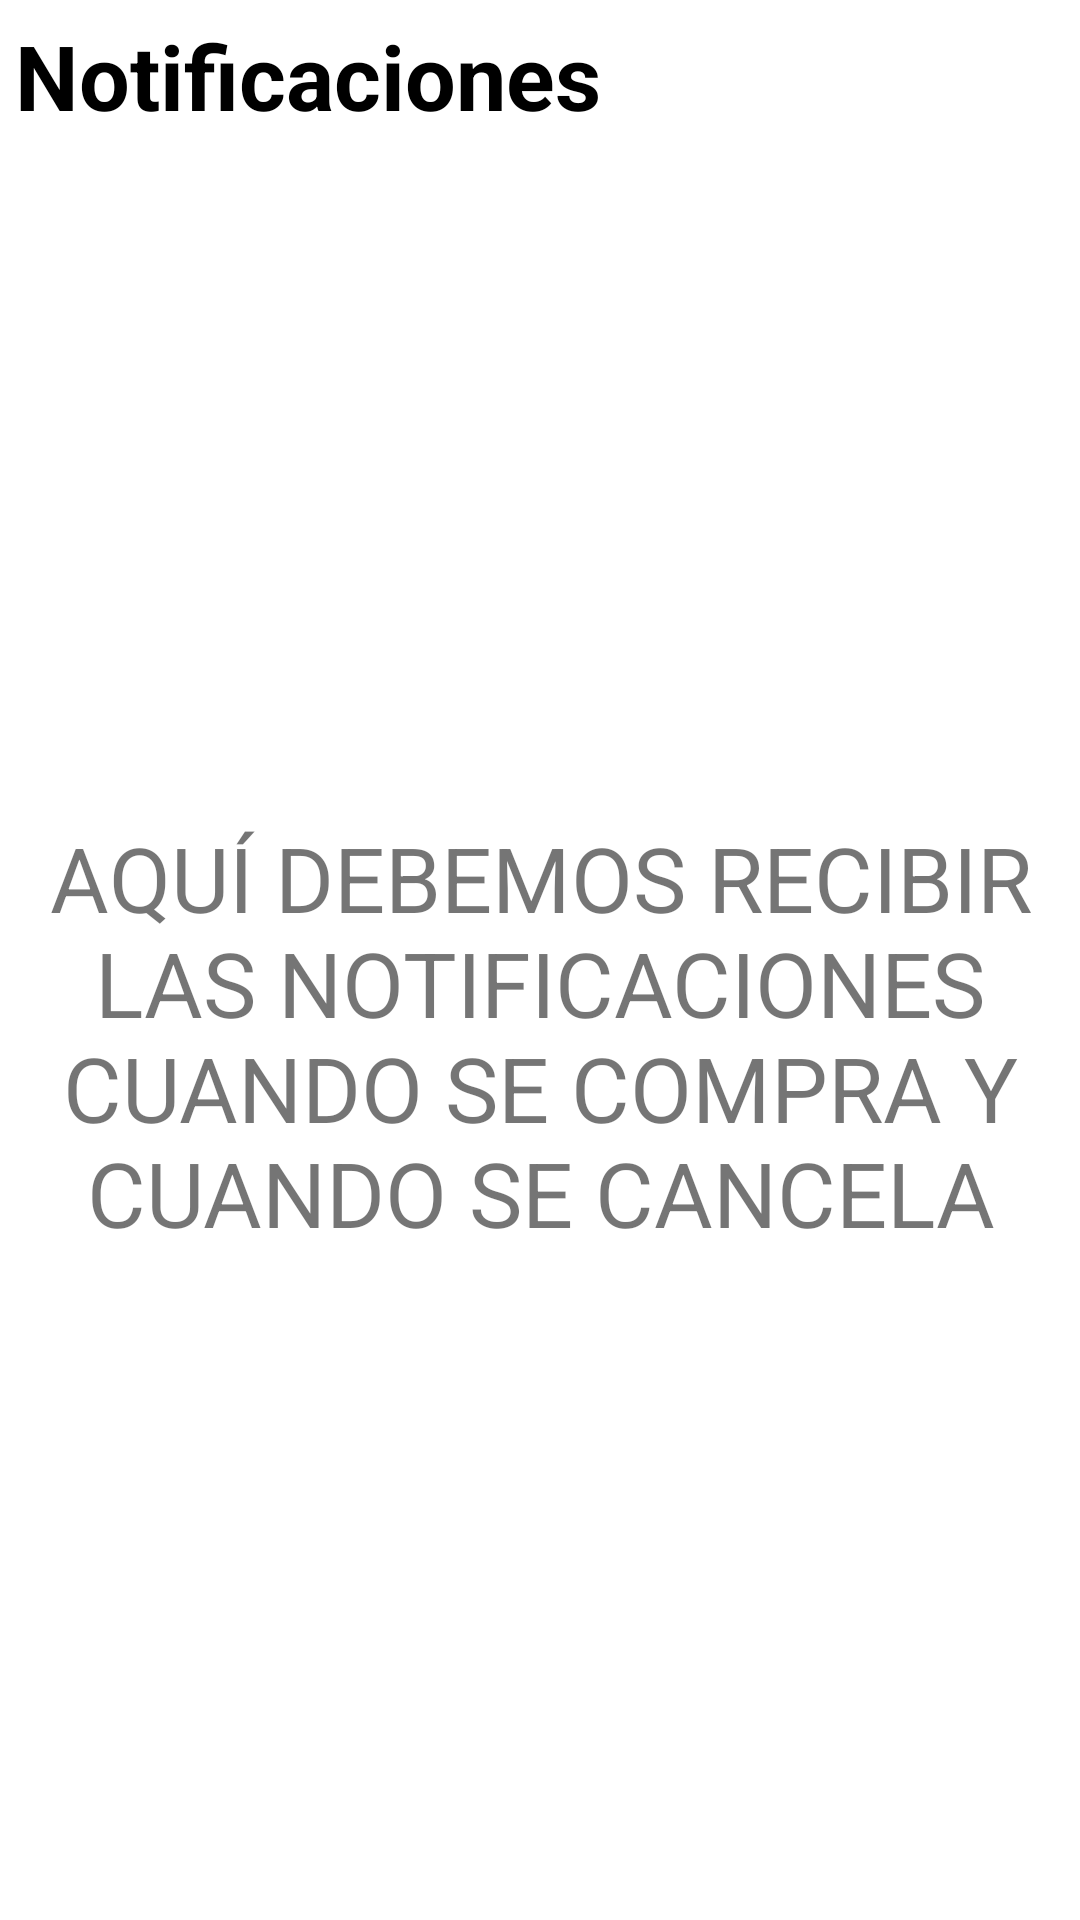

Layout XML and referenced resources for this Android screen:
<!-- AndroidManifest.xml: application theme Theme.PizzaTec -->
<!-- res/layout/fragment_notificaciones.xml -->
<?xml version="1.0" encoding="utf-8"?>
<LinearLayout xmlns:android="http://schemas.android.com/apk/res/android"
    xmlns:app="http://schemas.android.com/apk/res-auto"
    xmlns:tools="http://schemas.android.com/tools"
    android:layout_width="match_parent"
    android:layout_height="match_parent"
    android:orientation="vertical"
    tools:context=".menu.notificaciones.NotificacionesFragment">

    <LinearLayout
        android:layout_width="match_parent"
        android:layout_height="50dp"
        android:orientation="horizontal">

        <TextView
            android:id="@+id/text_Notificaciones"
            android:layout_width="match_parent"
            android:layout_height="match_parent"
            android:text="Notificaciones"
            android:textStyle="bold"
            android:textColor="#000"
            android:textSize="30dp"
            android:layout_margin="5dp"/>
    </LinearLayout>

    <TextView
        android:layout_width="match_parent"
        android:layout_height="match_parent"
        android:textAlignment="center"
        android:gravity="center"
        android:textSize="30dp"
        android:text="AQUÍ DEBEMOS RECIBIR LAS NOTIFICACIONES CUANDO SE COMPRA Y CUANDO SE CANCELA"/>


</LinearLayout>
<!-- resources referenced by this layout -->
<resources>
  <style name="Theme.PizzaTec" parent="Theme.MaterialComponents.Light.NoActionBar">
          
          <item name="colorPrimary">@color/colorPrincipal</item>
          <item name="colorPrimaryVariant">#606060</item>
          <item name="colorOnPrimary">@color/white</item>
          
          <item name="colorSecondary">@color/teal_200</item>
          <item name="colorSecondaryVariant">@color/teal_700</item>
          <item name="colorOnSecondary">@color/black</item>
          
          <item name="android:statusBarColor" tools:targetApi="l">?attr/colorPrimaryVariant</item>
          
      </style>
  <color name="colorPrincipal">#C70F0E</color>
  <color name="white">#FFFFFFFF</color>
  <color name="teal_200">#FF03DAC5</color>
  <color name="teal_700">#FF018786</color>
  <color name="black">#FF000000</color>
</resources>
